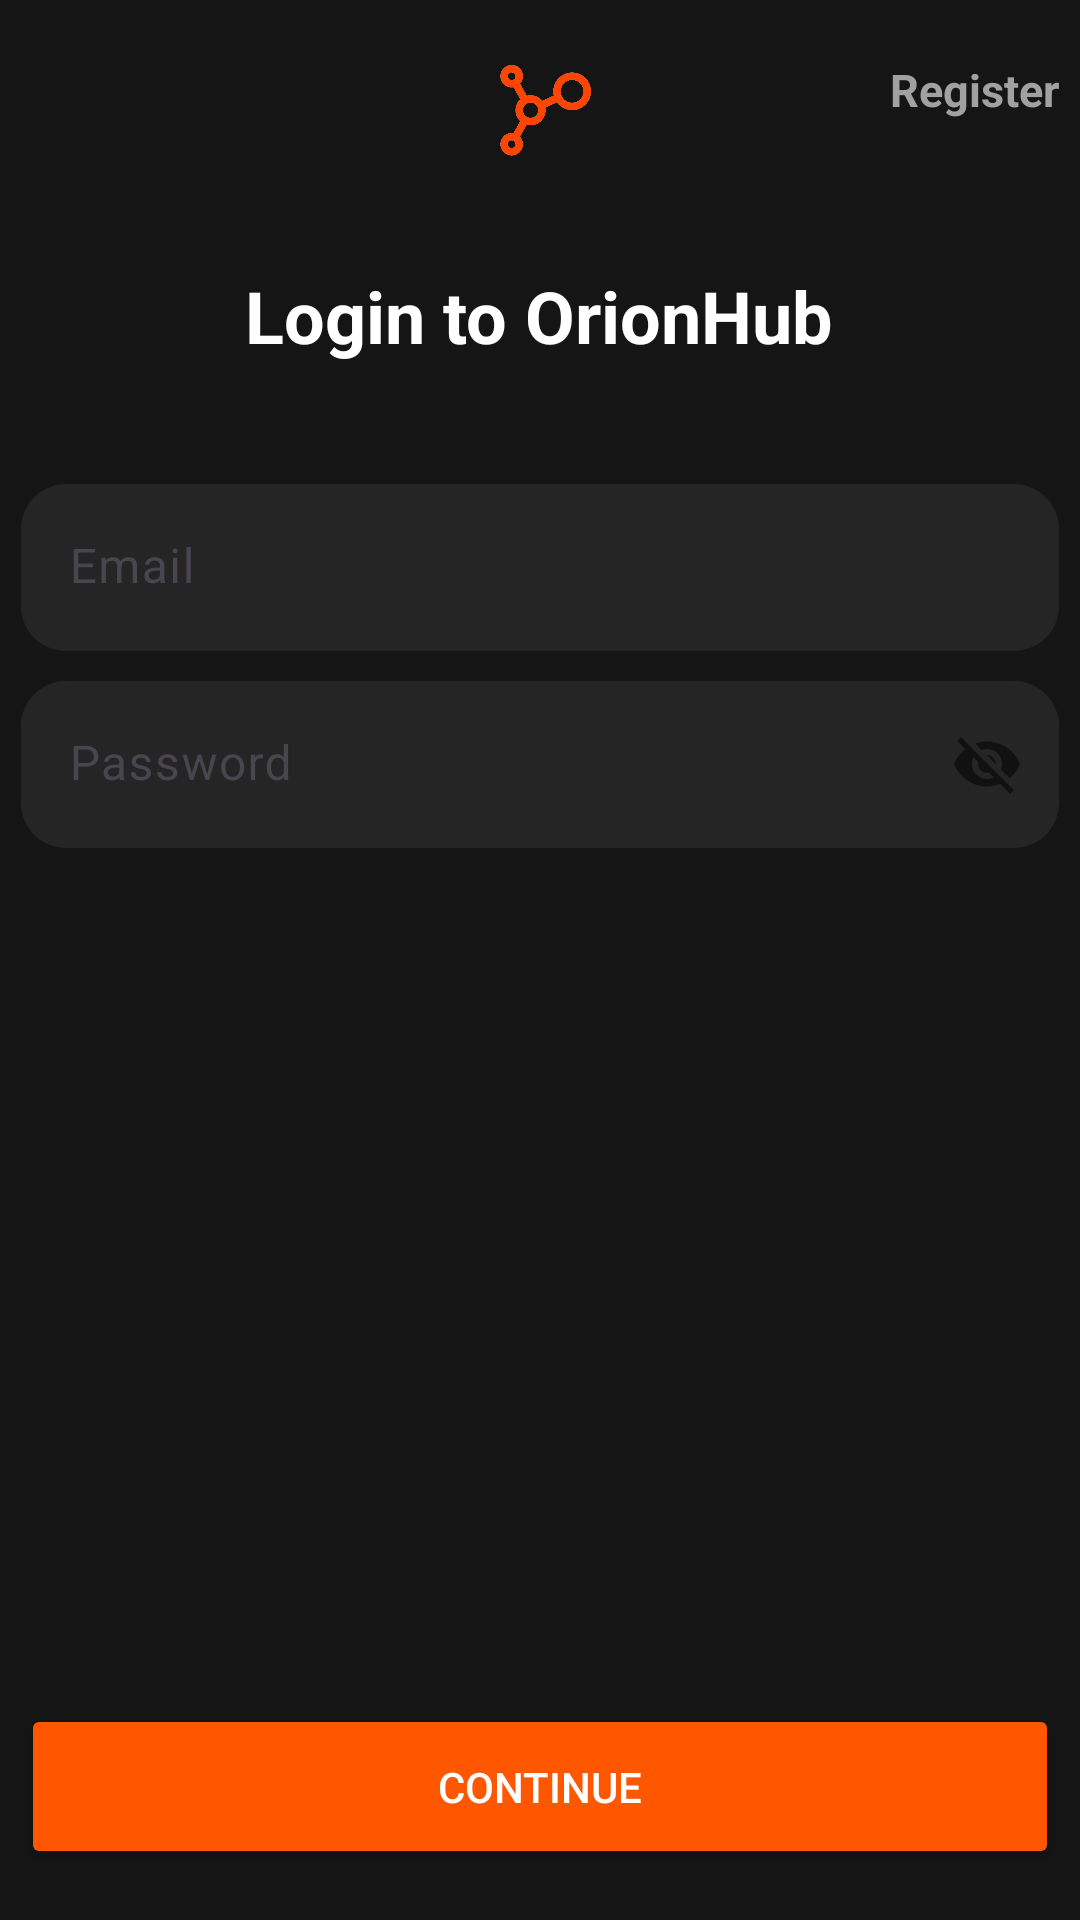

Reconstruct the res/layout file that produces this screen, plus the resources it refers to.
<!-- AndroidManifest.xml: application theme Theme.OrionHub -->
<!-- res/layout/fragment_login.xml -->
<?xml version="1.0" encoding="utf-8"?>
<FrameLayout xmlns:android="http://schemas.android.com/apk/res/android"
    xmlns:app="http://schemas.android.com/apk/res-auto"
    xmlns:tools="http://schemas.android.com/tools"
    android:layout_width="match_parent"
    android:layout_height="match_parent"
    android:background="#151515"
    tools:context=".Login">

    <LinearLayout
        android:layout_width="match_parent"
        android:layout_height="match_parent"
        android:orientation="vertical"
        android:padding="7dp">

        <androidx.constraintlayout.widget.ConstraintLayout
            android:id="@+id/cs1"
            android:layout_width="match_parent"
            android:layout_height="50dp"
            android:orientation="horizontal">



            <ImageView
                android:layout_marginTop="7dp"
                android:id="@+id/imageView42"
                android:layout_width="44dp"
                android:layout_height="36dp"
                app:layout_constraintBottom_toBottomOf="parent"
                app:layout_constraintEnd_toEndOf="@+id/toregister"
                app:layout_constraintStart_toStartOf="parent"
                app:layout_constraintTop_toTopOf="parent"
                app:srcCompat="@drawable/hd_logo"
                tools:src="@drawable/hd_logo"
                tools:srcCompat="@drawable/hd_logo"                  />

            <TextView
                android:id="@+id/toregister"
                app:layout_constraintBottom_toBottomOf="parent"
                app:layout_constraintEnd_toEndOf="parent"
                app:layout_constraintTop_toTopOf="parent"
                android:layout_width="75dp"
                android:layout_height="25dp"
                android:gravity="end"
                android:text="Register"
                android:textColor="#A1A1A1"
                android:textSize="15sp"
                android:textStyle="bold" />

        </androidx.constraintlayout.widget.ConstraintLayout>

        <TextView
            android:id="@+id/textView32"
            android:layout_width="wrap_content"
            android:layout_height="wrap_content"
            android:layout_gravity="center"
            android:layout_marginTop="32dp"
            android:text="Login to OrionHub"
            android:textColor="#FFFFFF"
            android:textColorHighlight="#FFFFFF"
            android:textColorHint="#FFFFFF"
            android:textColorLink="#FFFFFF"
            android:textSize="24sp"
            android:textStyle="bold"
            android:layout_marginBottom="40dp"/>


        <com.google.android.material.textfield.TextInputLayout
            android:layout_width="match_parent"
            android:layout_height="wrap_content"
            android:layout_marginBottom="10dp"
            app:boxBackgroundColor="#252525"
            app:boxBackgroundMode="filled"
            app:boxCornerRadiusBottomEnd="15dp"
            app:boxCornerRadiusBottomStart="15dp"
            app:boxCornerRadiusTopEnd="15dp"
            app:boxCornerRadiusTopStart="15dp"
            app:boxStrokeWidth="0dp"
            app:boxStrokeWidthFocused="0dp"
            app:hintTextColor="#FFFFFF">

            <com.google.android.material.textfield.TextInputEditText
                android:layout_width="match_parent"
                android:textCursorDrawable="@drawable/color_cursor"
                android:layout_height="wrap_content"
                android:id="@+id/login_email"
                android:hint="Email"
                android:textColorHint="#FFFFFF" />
        </com.google.android.material.textfield.TextInputLayout>



        <com.google.android.material.textfield.TextInputLayout
            android:layout_width="match_parent"
            android:layout_height="wrap_content"
            app:boxCornerRadiusBottomEnd="15dp"
            app:boxCornerRadiusBottomStart="15dp"
            app:boxCornerRadiusTopEnd="15dp"
            app:boxBackgroundColor="#252525"
            app:boxBackgroundMode="filled"
            app:boxCornerRadiusTopStart="15dp"
            app:passwordToggleEnabled="true"
            app:boxStrokeWidth="0dp"
            app:boxStrokeWidthFocused="0dp"
            app:hintTextColor="#FFFFFF">

            <com.google.android.material.textfield.TextInputEditText
                android:layout_width="match_parent"
                android:layout_height="wrap_content"
                android:textCursorDrawable="@drawable/color_cursor"
                android:id="@+id/login_pass"
                android:hint="Password" />
        </com.google.android.material.textfield.TextInputLayout>

        <LinearLayout
            android:layout_width="match_parent"
            android:layout_height="match_parent"
            android:layout_marginBottom="10dp"
            android:gravity="bottom"
            android:orientation="vertical">

            <Button
                android:id="@+id/button2"
                android:layout_width="match_parent"
                android:layout_height="wrap_content"
                android:height="55dp"
                android:backgroundTint="#FF5700"
                android:text="Continue"
                android:textColor="#FFFFFF"
                android:textColorHighlight="#FFFFFF"
                android:textColorHint="#FDFDFD"
                android:textColorLink="#FAFAFA"
                app:cornerRadius="20dp" />
        </LinearLayout>


    </LinearLayout>

</FrameLayout>
<!-- resources referenced by this layout -->
<resources>
  <!-- drawable color_cursor (drawable) -->
  <?xml version="1.0" encoding="utf-8"?>
  <shape xmlns:android="http://schemas.android.com/apk/res/android">
      <size android:width="2dp" />
      <solid android:color="#FFFFFF"/> 
  </shape>
  <!-- drawable hd_logo: png bitmap (drawable, 83661 bytes) -->
  <style name="Theme.OrionHub" parent="Base.Theme.OrionHub" />
  <style name="Base.Theme.OrionHub" parent="Theme.Material3.DayNight.NoActionBar">
          
           <item name="colorPrimary">#272727</item>
  
      </style>
</resources>
